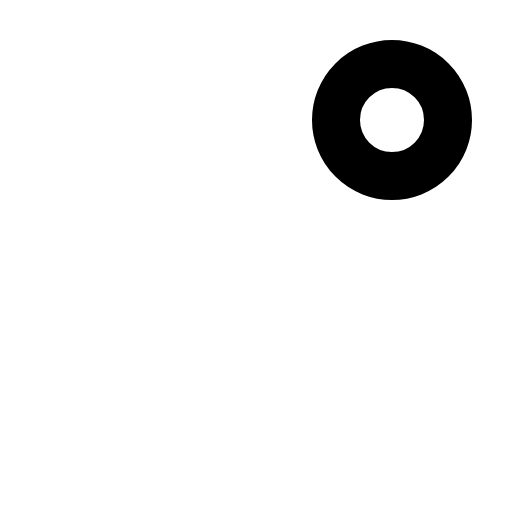
t = 0.00 s
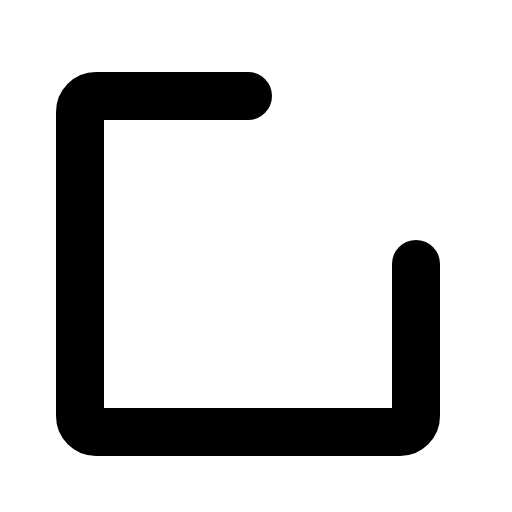
t = 0.30 s
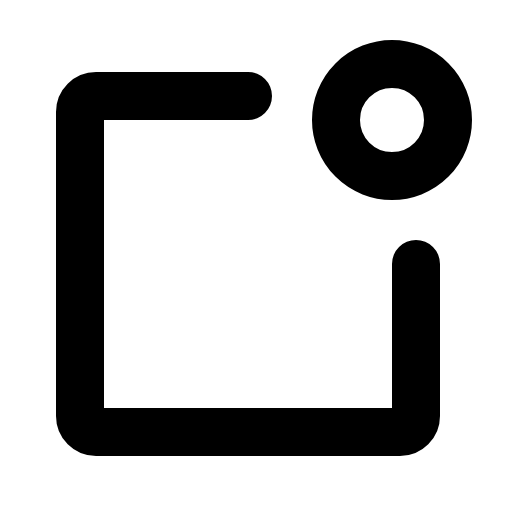
t = 0.68 s
t = 1.05 s: frame unchanged from t = 0.68 s, image omitted
t = 1.43 s: frame unchanged from t = 0.68 s, image omitted

The animated SVG that drew these frames (rendered in a browser with its animation timeline set to each time). Animation: 1 CSS @keyframes rule; one cycle of 1.80 s, repeats indefinitely.

<svg xmlns="http://www.w3.org/2000/svg" viewBox="0 0 256 256">
  <style>
    .draw-line {
      stroke-dasharray: 2000;
      stroke-dashoffset: 0;
    }
    svg:hover .draw-line {
      animation: phosphor-draw-in 1.5s ease-in-out infinite alternate;
    }
    @keyframes phosphor-draw-in {
      0%   { stroke-dashoffset: 2000; }
      100% { stroke-dashoffset: 0; }
    }
  </style><rect width="256" height="256" fill="none"/><path d="M208,132v76a8,8,0,0,1-8,8H48a8,8,0,0,1-8-8V56a8,8,0,0,1,8-8h76" fill="none" stroke="currentColor" stroke-linecap="round" stroke-linejoin="round" stroke-width="24" class="draw-line" pathLength="1" style="animation-delay: 0s"/><circle cx="196" cy="60" r="28" fill="none" stroke="currentColor" stroke-linecap="round" stroke-linejoin="round" stroke-width="24" class="draw-line" pathLength="1" style="animation-delay: 0.3s"/></svg>
